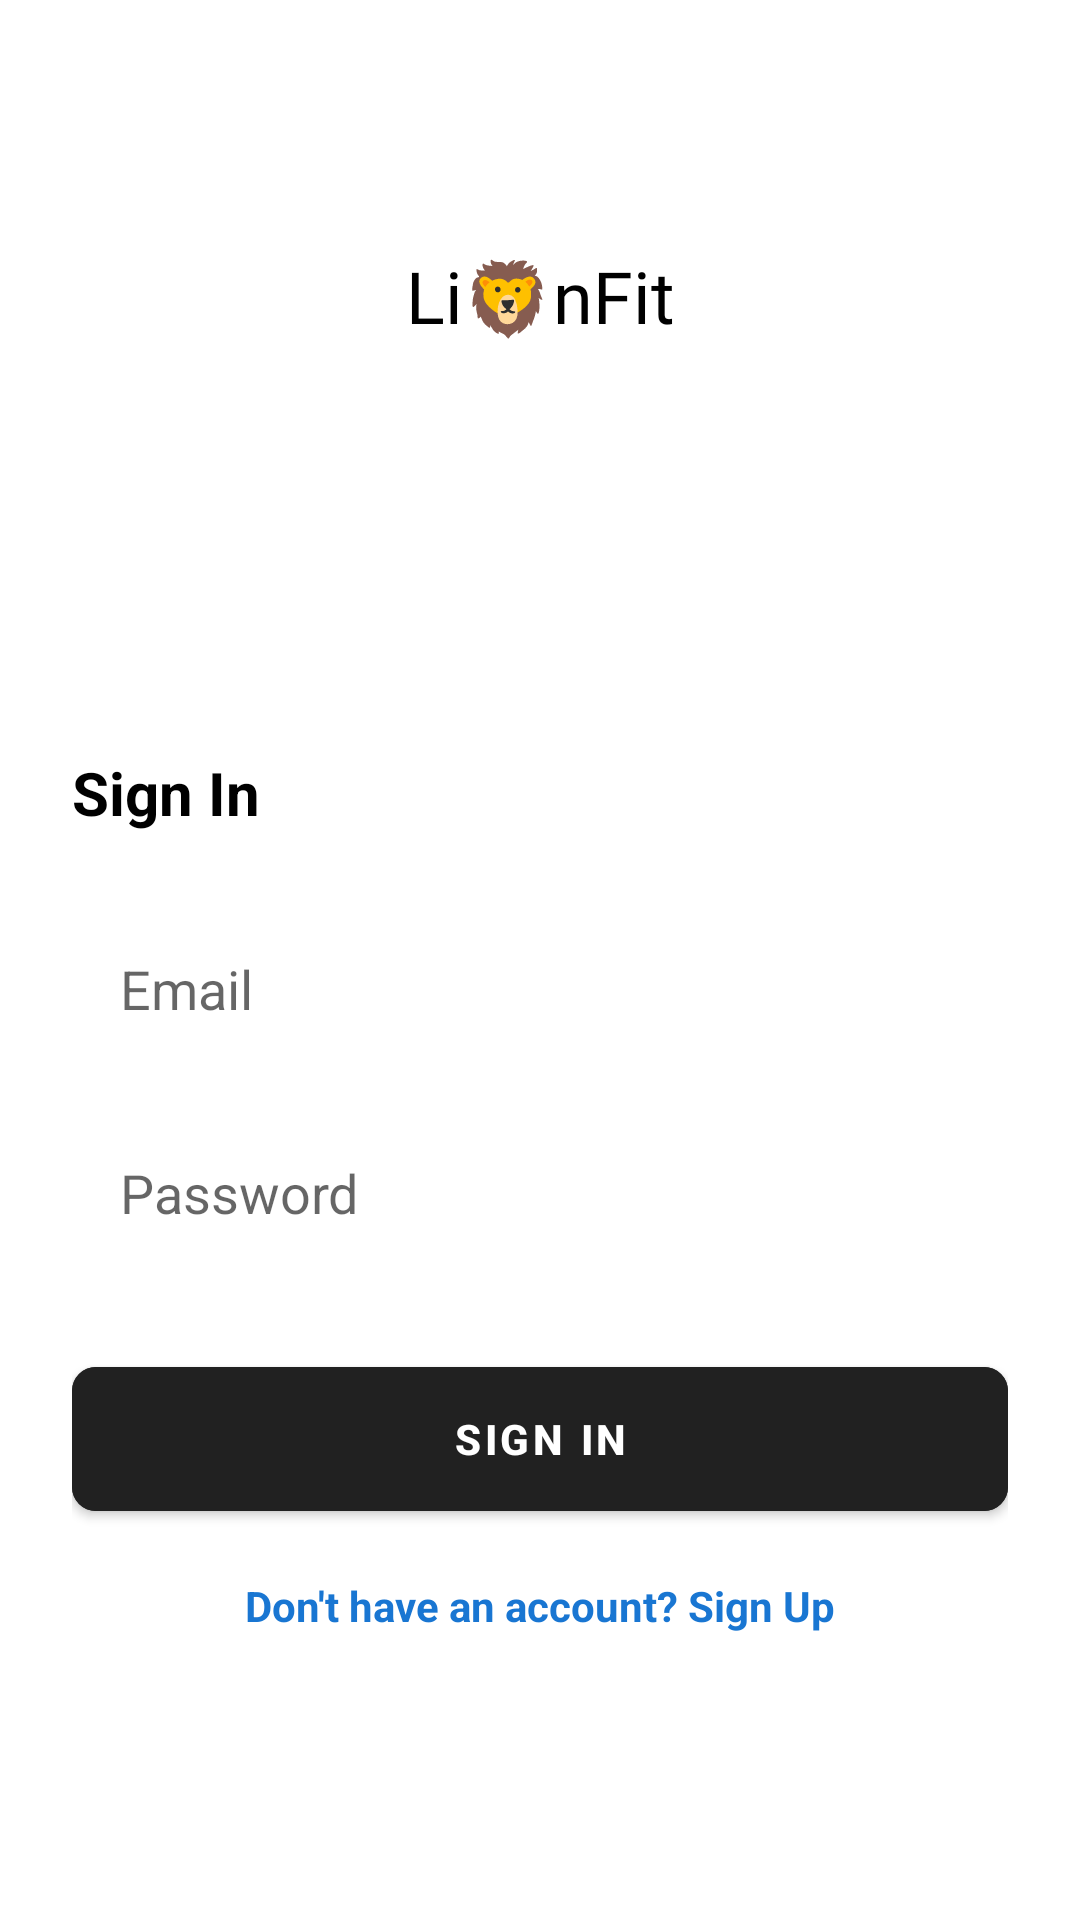

Produce the Android XML layout that renders to this screen, including the resource entries it uses.
<!-- AndroidManifest.xml: application theme Theme.LionFitApp -->
<!-- res/layout/fragment_auth.xml -->
<?xml version="1.0" encoding="utf-8"?>
<androidx.constraintlayout.widget.ConstraintLayout xmlns:android="http://schemas.android.com/apk/res/android"
    xmlns:app="http://schemas.android.com/apk/res-auto"
    android:layout_width="match_parent"
    android:layout_height="match_parent"
    android:background="@android:color/white"
    android:padding="24dp">

    <TextView
        android:id="@+id/tvAuthLogo"
        android:layout_width="wrap_content"
        android:layout_height="wrap_content"
        android:text="Li🦁nFit"
        android:fontFamily="@font/galada"
        android:textColor="@android:color/black"
        android:textFontWeight="400"
        android:textSize="24sp"
        android:textStyle="normal"
        app:layout_constraintBottom_toTopOf="@+id/tvAuthTitle"
        app:layout_constraintEnd_toEndOf="parent"
        app:layout_constraintStart_toStartOf="parent"
        app:layout_constraintTop_toTopOf="parent"
        app:layout_constraintVertical_bias="0.3" />


    <TextView
        android:id="@+id/tvAuthTitle"
        android:layout_width="wrap_content"
        android:layout_height="wrap_content"
        android:layout_marginBottom="24dp"
        android:text="Sign In"
        android:textColor="@android:color/black"
        android:textSize="20sp"
        android:textStyle="bold"
        app:layout_constraintBottom_toTopOf="@+id/llSignUpFields"
        app:layout_constraintStart_toStartOf="parent" />

    <LinearLayout
        android:id="@+id/llSignUpFields"
        android:layout_width="match_parent"
        android:layout_height="wrap_content"
        android:orientation="vertical"
        android:visibility="gone"
        app:layout_constraintBottom_toTopOf="@+id/etEmail">

        <EditText
            android:id="@+id/etFullName"
            android:layout_width="match_parent"
            android:layout_height="56dp"
            android:layout_marginBottom="12dp"
            android:background="@drawable/bg_rounded_card"
            android:hint="Full Name"
            android:inputType="textPersonName"
            android:padding="16dp" />

        <EditText
            android:id="@+id/et_signup_dob"
            android:layout_width="match_parent"
            android:layout_height="56dp"
            android:background="@drawable/bg_rounded_card"
            android:padding="16dp"
            android:layout_marginBottom="12dp"
            android:hint="Date of Birth"
            android:focusable="false"
            android:clickable="true"
            android:cursorVisible="false" />

        <LinearLayout
            android:layout_width="match_parent"
            android:layout_height="wrap_content"
            android:layout_marginBottom="8dp"
            android:orientation="horizontal"
            android:weightSum="2">

            <EditText
                android:id="@+id/etWeight"
                android:layout_width="0dp"
                android:layout_height="56dp"
                android:layout_marginEnd="6dp"
                android:layout_weight="1"
                android:background="@drawable/bg_rounded_card"
                android:hint="Weight (kg)"
                android:inputType="numberDecimal"
                android:padding="16dp" />

            <EditText
                android:id="@+id/etHeight"
                android:layout_width="0dp"
                android:layout_height="56dp"
                android:layout_marginStart="6dp"
                android:layout_weight="1"
                android:background="@drawable/bg_rounded_card"
                android:hint="Height (cm)"
                android:inputType="numberDecimal"
                android:padding="16dp" />
        </LinearLayout>

        <TextView
            android:layout_width="match_parent"
            android:layout_height="wrap_content"
            android:layout_marginBottom="16dp"
            android:text="* We use your Date of Birth, weight, and height strictly to calculate your BMR and TDEE. This allows us to accurately provide your personalized daily energy goal."
            android:textSize="11sp"
            android:textColor="#888888"
            android:textStyle="italic"
            android:gravity="center"
            android:paddingHorizontal="8dp" />

    </LinearLayout>

    <EditText
        android:id="@+id/etEmail"
        android:layout_width="match_parent"
        android:layout_height="56dp"
        android:layout_marginBottom="12dp"
        android:background="@drawable/bg_rounded_card"
        android:hint="Email"
        android:inputType="textEmailAddress"
        android:padding="16dp"
        app:layout_constraintBottom_toTopOf="@+id/etPassword" />

    <EditText
        android:id="@+id/etPassword"
        android:layout_width="match_parent"
        android:layout_height="56dp"
        android:layout_marginBottom="24dp"
        android:background="@drawable/bg_rounded_card"
        android:hint="Password"
        android:inputType="textPassword"
        android:padding="16dp"
        app:layout_constraintBottom_toTopOf="@+id/btnSubmitAuth" />

    <com.google.android.material.button.MaterialButton
        android:id="@+id/btnSubmitAuth"
        android:layout_width="match_parent"
        android:layout_height="60dp"
        android:backgroundTint="@color/save_button_black"
        android:text="Sign In"
        android:textColor="@android:color/white"
        android:textStyle="bold"
        app:cornerRadius="8dp"
        app:layout_constraintBottom_toBottomOf="parent"
        app:layout_constraintTop_toTopOf="parent"
        app:layout_constraintVertical_bias="0.8" />

    <TextView
        android:id="@+id/tvToggleMode"
        android:layout_width="wrap_content"
        android:layout_height="wrap_content"
        android:layout_marginTop="16dp"
        android:text="Don't have an account? Sign Up"
        android:textColor="#1976D2"
        android:textStyle="bold"
        app:layout_constraintEnd_toEndOf="parent"
        app:layout_constraintStart_toStartOf="parent"
        app:layout_constraintTop_toBottomOf="@+id/btnSubmitAuth" />

</androidx.constraintlayout.widget.ConstraintLayout>
<!-- resources referenced by this layout -->
<resources>
  <color name="save_button_black">#212121</color>
  <style name="Theme.LionFitApp" parent="Theme.MaterialComponents.Light.NoActionBar">
          <item name="android:windowLightStatusBar">true</item>
      </style>
</resources>
